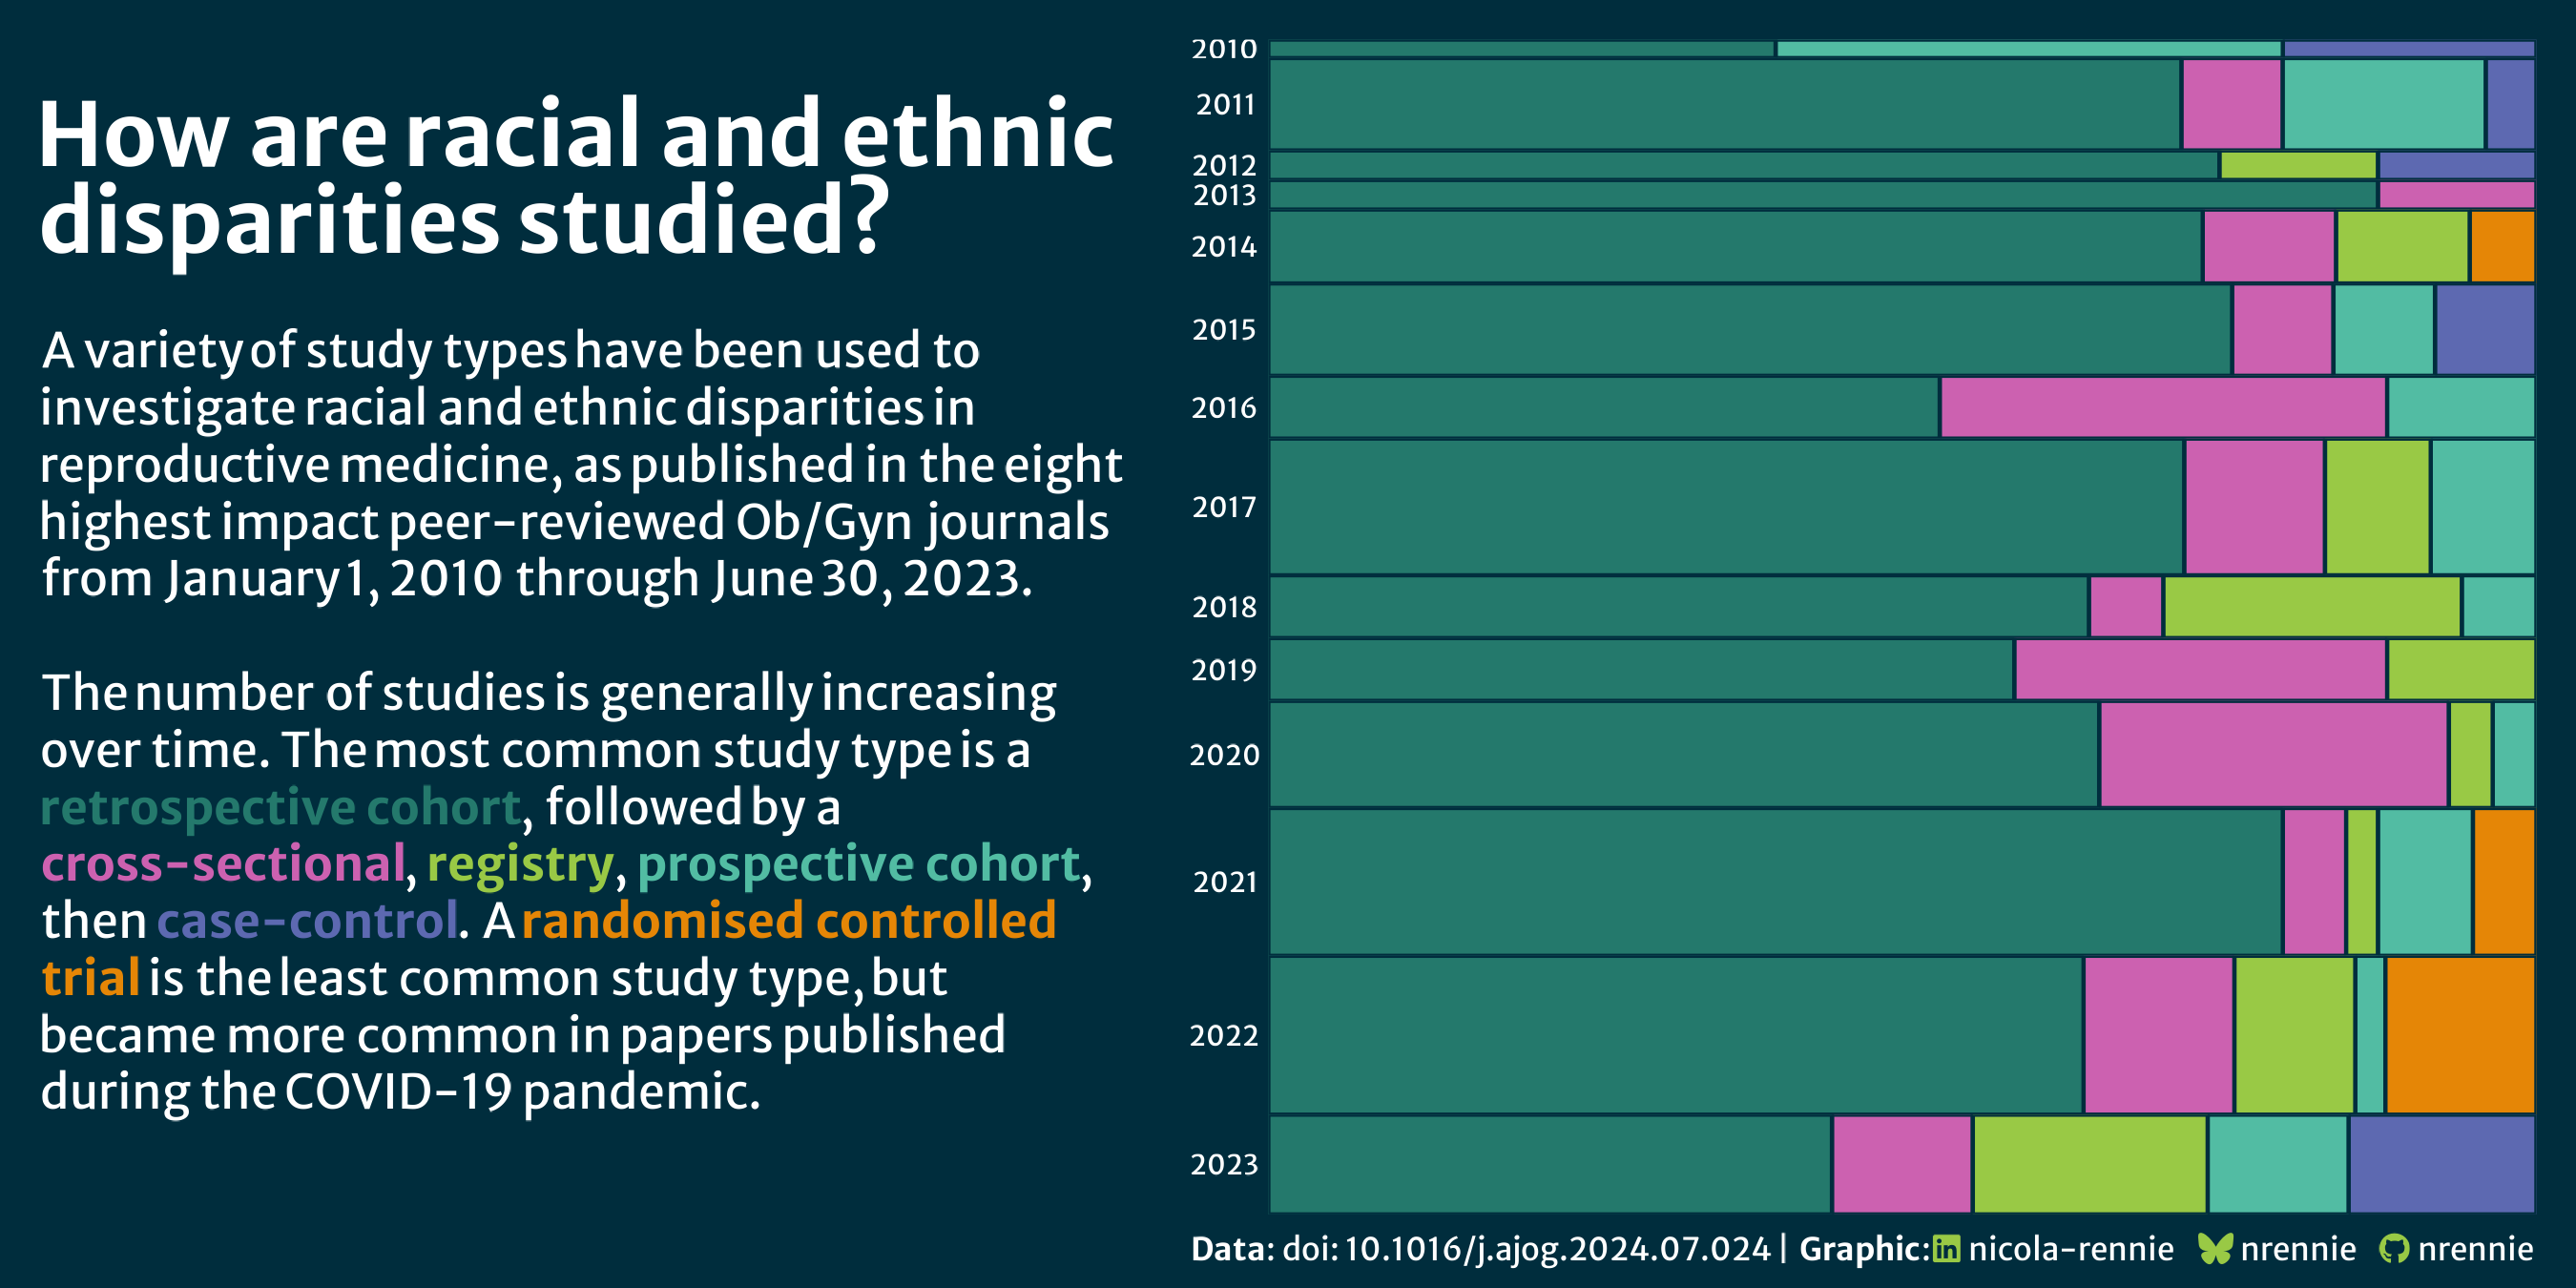

Write the R code that produced this figure.
# Load packages -----------------------------------------------------------

library(tidyverse)
library(showtext)
library(camcorder)
library(ggtext)
library(nrBrand)
library(glue)
library(rcartocolor)


# Load data ---------------------------------------------------------------

tuesdata <- tidytuesdayR::tt_load("2025-02-25")
article_dat <- tuesdata$article_dat
model_dat <- tuesdata$model_dat


# Load fonts --------------------------------------------------------------

font_add_google("Merriweather Sans", "merriweather")
showtext_auto()
showtext_opts(dpi = 300)


# Data wrangling ----------------------------------------------------------

study_data <- article_dat |>
  mutate(study_type = if_else(study_type != "RCT", str_to_lower(study_type), "randomised controlled trial")) |>
  group_by(year, study_type) |>
  summarise(count = n()) |>
  mutate(
    year.count = sum(count),
    prop = count / sum(count)
  ) |>
  ungroup() |>
  mutate(year = factor(year)) |>
  drop_na()

study_levels <- study_data |> 
  summarise(count = sum(count), .by = study_type) |> 
  arrange(count) |> 
  pull(study_type)
  
plot_data <- study_data |> 
  mutate(
    study_type = factor(study_type, levels = study_levels)
  )

# Define colours and fonts-------------------------------------------------

col_palette <- rcartocolor::carto_pal(n = length(study_levels)+1, name = "Vivid")[1:length(study_levels)]
names(col_palette) <- study_levels

bg_col <- "#002D3D"
text_col <- "white"
highlight_col <- col_palette[4]

body_font <- "merriweather"
title_font <- "merriweather"


# Start recording ---------------------------------------------------------

gg_record(
  dir = file.path("2025", "2025-02-25", "recording"),
  device = "png",
  width = 9,
  height = 4.5,
  units = "in",
  dpi = 300
)


# Define text -------------------------------------------------------------

social <- nrBrand::social_caption(
  bg_colour = bg_col,
  icon_colour = highlight_col,
  font_colour = text_col,
  font_family = body_font,
  mastodon = NA
)
st <- glue("<span style='font-size: 22pt;'>**How are racial and ethnic disparities studied?**</span><br><br>A variety of study types have been used to investigate racial and ethnic disparities in reproductive medicine, as published in the eight highest impact peer-reviewed Ob/Gyn journals from January 1, 2010 through June 30, 2023.<br><br>The number of studies is generally increasing over time. The most common study type is a <span style='color: {col_palette[6]}'>**{names(col_palette[6])}**</span>, followed by a <span style='color: {col_palette[5]}'>**{names(col_palette[5])}**</span>, <span style='color: {col_palette[4]}'>**{names(col_palette[4])}**</span>, <span style='color: {col_palette[3]}'>**{names(col_palette[3])}**</span>, then <span style='color: {col_palette[2]}'>**{names(col_palette[2])}**</span>. A <span style='color: {col_palette[1]}'>**{names(col_palette[1])}**</span> is the least common study type, but became more common in papers published during the COVID-19 pandemic.")
cap <- paste0(
  "**Data**: doi: 10.1016/j.ajog.2024.07.024 | **Graphic**:", social
)


# Plot --------------------------------------------------------------------

base_plot <- ggplot(
  data = plot_data
) +
  geom_col(
    mapping = aes(
      x = year,
      y = prop,
      width = year.count,
      fill = study_type
    ),
    position = "fill",
    colour = bg_col,
    linewidth = 0.5
  ) +
  facet_grid(year~"1", scales = "free_y", space = "free_y",
             switch = "y") +
  scale_fill_manual(
    values = col_palette
  ) +
  scale_y_continuous(expand = expansion(0, 0)) +
  coord_flip()

# chart version
base_plot + 
  labs(tag = st,
       caption = cap) +
  theme_void(base_size = 10, base_family = body_font) +
  theme(
    legend.position = "none",
    plot.margin = margin(10, 10, 5, 300),
    plot.title.position = "plot",
    plot.caption.position = "plot",
    plot.background = element_rect(fill = bg_col, colour = bg_col),
    panel.background = element_rect(fill = bg_col, colour = bg_col),
    panel.spacing = unit(0, "lines"),
    strip.background = element_blank(),
    strip.text.x = element_blank(),
    strip.text.y = element_text(
      colour = text_col,
      size = 7,
      margin = margin(r = 2, b = 1, t = 1)
    ),
    plot.tag.position = c(-0.85, 0.95),
    plot.tag = element_textbox_simple(
      colour = text_col,
      hjust = 0,
      halign = 0,
      vjust = 1,
      margin = margin(b = 10, t = 0),
      lineheight = 1.2,
      family = body_font,
      maxwidth = 0.9,
    ),
    plot.caption = element_textbox_simple(
      colour = text_col,
      hjust = 1,
      halign = 1,
      margin = margin(b = 0, t = 5, r = -5),
      lineheight = 0.5,
      family = body_font
    )
  )

ggsave(
  filename = file.path("2025", "2025-02-25", paste0("20250225", ".png")),
  height = 4.5,
  width = 9,
  bg = bg_col,
  units = "in",
  dpi = 300
)

# data art version
base_plot +
  theme_void() +
  theme(
    legend.position = "none",
    plot.margin = margin(5, 5, 5, 5),
    plot.background = element_rect(fill = bg_col, colour = bg_col),
    panel.background = element_rect(fill = bg_col, colour = bg_col),
    panel.spacing = unit(0, "lines"),
    strip.background = element_blank(),
    strip.text = element_blank()
  )

ggsave(
  filename = file.path("2025", "2025-02-25", paste0("20250225_art", ".png")),
  height = 4.5,
  width = 4.5,
  bg = bg_col,
  units = "in",
  dpi = 300
)


# Save gif ----------------------------------------------------------------

gg_playback(
  name = file.path("2025", "2025-02-25", paste0("20250225", ".gif")),
  first_image_duration = 4,
  last_image_duration = 20,
  frame_duration = .25,
  background = bg_col
)
